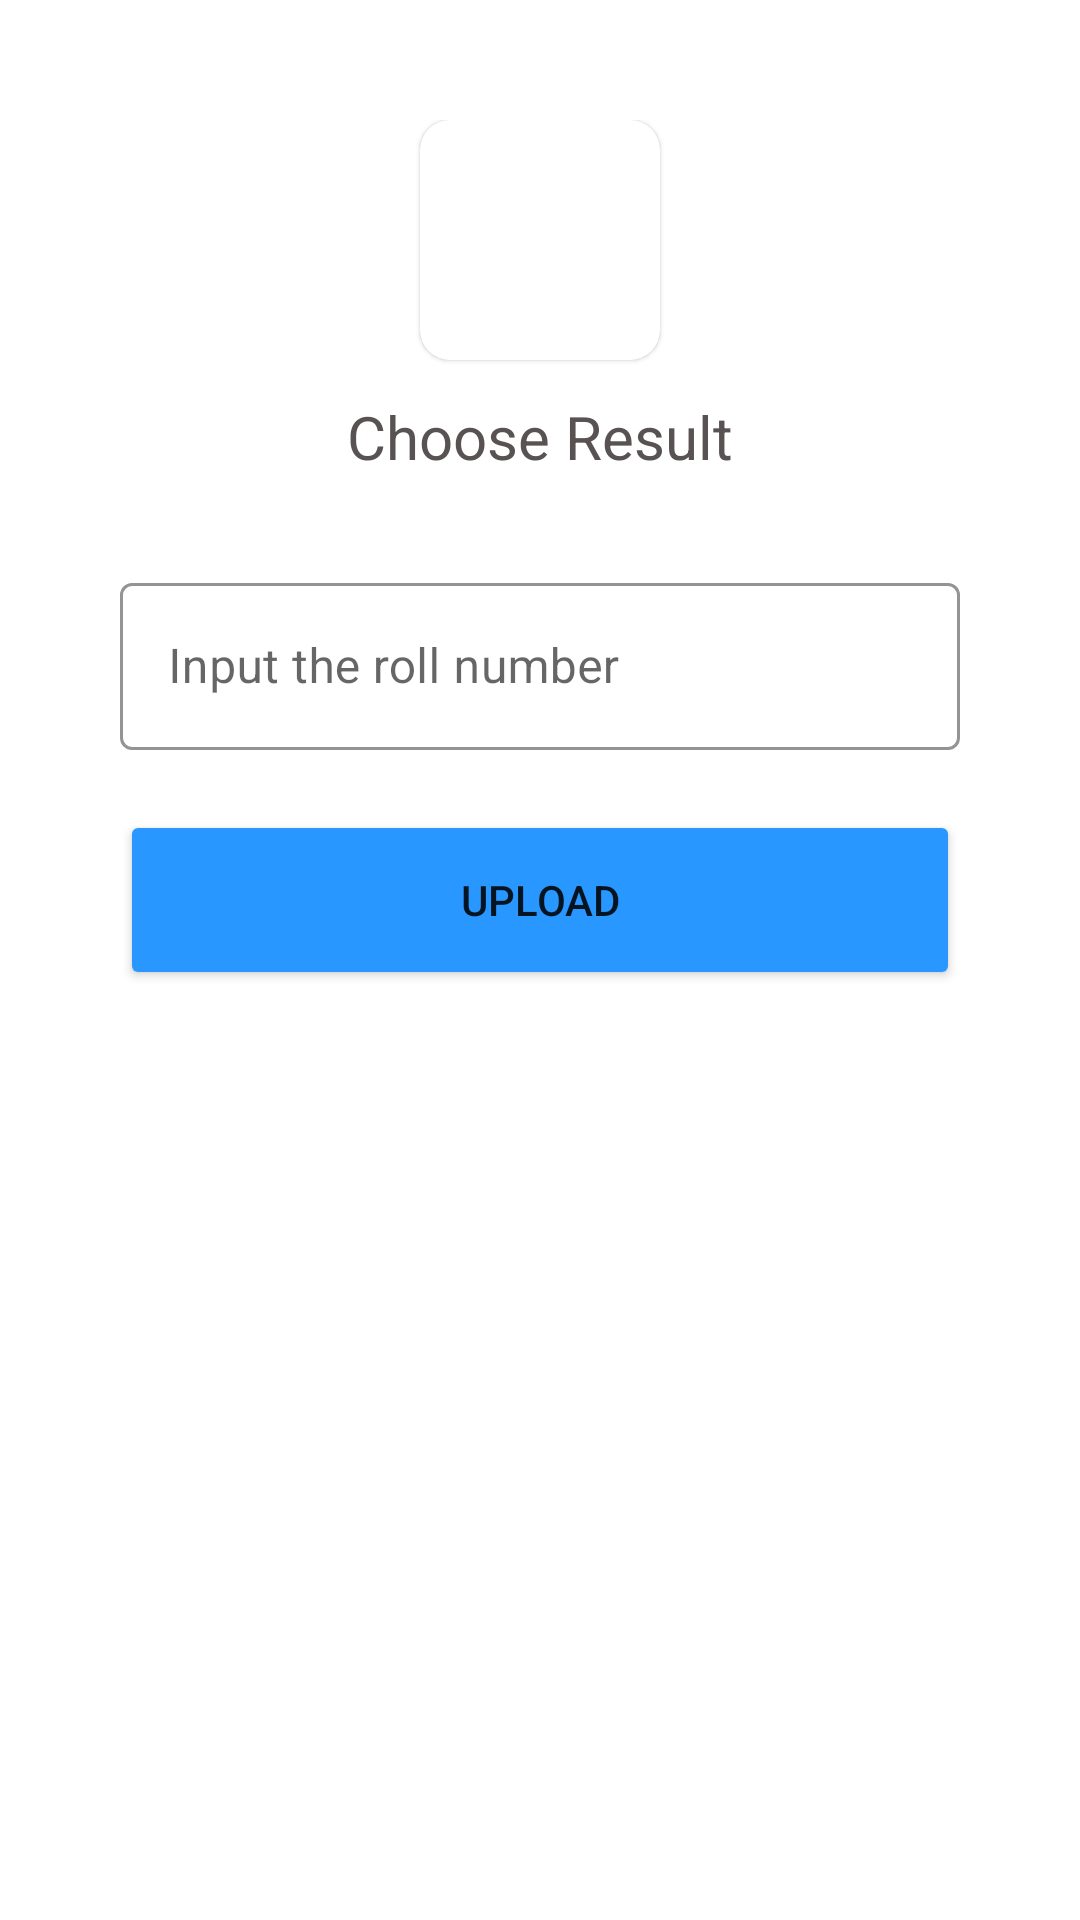

The Android layout XML behind this screen, and the referenced resources:
<!-- AndroidManifest.xml: application theme Theme.MBSConnectsAdmin.NoActionBar -->
<!-- res/layout/activity_result.xml -->
<?xml version="1.0" encoding="utf-8"?>
<androidx.constraintlayout.widget.ConstraintLayout xmlns:android="http://schemas.android.com/apk/res/android"
    xmlns:app="http://schemas.android.com/apk/res-auto"
    xmlns:tools="http://schemas.android.com/tools"
    android:layout_width="match_parent"
    android:layout_height="match_parent"
    tools:context=".result.result_activity">
    <ScrollView
        android:scrollbarSize="1dp"
        android:layout_width="match_parent"
        android:layout_height="match_parent"
        app:layout_constraintTop_toTopOf="parent"
        app:layout_constraintBottom_toBottomOf="parent"
        app:layout_constraintRight_toRightOf="parent"
        app:layout_constraintLeft_toLeftOf="parent"
        >

        <LinearLayout
            android:layout_width="match_parent"
            android:layout_height="wrap_content"
            android:orientation="vertical"
            android:gravity="center"
            android:padding="40dp"
            >

            <com.google.android.material.card.MaterialCardView
                android:layout_width="80dp"
                android:onClick="choose_result"
                android:layout_height="80dp"
                android:elevation="400dp"
                app:cardCornerRadius="10dp"
                >

                <ImageView
                    android:layout_width="80dp"
                    android:layout_height="60dp"
                    android:src="@drawable/upload_pdf"

                    android:layout_gravity="center"/>

            </com.google.android.material.card.MaterialCardView>


            <TextView
                android:layout_width="wrap_content"
                android:layout_height="wrap_content"
                android:text="Choose Result"
                android:textSize="20sp"
                android:textColor="@color/text_Color"
                android:layout_marginTop="12dp"
                ></TextView>


            <com.google.android.material.textfield.TextInputLayout
                android:layout_marginTop="30dp"
                android:layout_width="match_parent"
                android:layout_height="wrap_content"
                android:hint="Input the roll number"
                android:id="@+id/roll_number"
                app:boxStrokeColor="@color/text_Color"
                app:boxStrokeWidthFocused="2dp"
                app:hintTextColor="@color/text_Color"
                app:endIconTint="@color/text_Color"
                app:startIconDrawable="@drawable/pencil"
                app:endIconMode="clear_text"
                app:startIconTint="@color/text_Color"
                style="@style/Widget.MaterialComponents.TextInputLayout.OutlinedBox"
                >
                <com.google.android.material.textfield.TextInputEditText
                    android:id="@+id/title3"
                    android:layout_width="match_parent"
                    android:inputType="text"
                    android:layout_height="match_parent"></com.google.android.material.textfield.TextInputEditText>
            </com.google.android.material.textfield.TextInputLayout>

            <Button
                android:layout_width="match_parent"
                android:layout_height="60dp"
                android:backgroundTint="#2897FF"
                android:text="Upload"
                android:layout_marginTop="20dp"
                android:onClick="upload_result2"
                ></Button>

            <ProgressBar
                android:id="@+id/p_bar2"
                android:layout_width="wrap_content"
                android:layout_height="wrap_content"
                android:layout_marginBottom="60dp"
                android:visibility="invisible"
                ></ProgressBar>


        </LinearLayout>
    </ScrollView>



</androidx.constraintlayout.widget.ConstraintLayout>
<!-- resources referenced by this layout -->
<resources>
  <color name="text_Color">#585252</color>
  <style name="Theme.MBSConnectsAdmin.NoActionBar" parent="Theme.MaterialComponents.DayNight.NoActionBar">
          
          <item name="colorPrimary">@color/purple_500</item>
          <item name="colorPrimaryVariant">@color/purple_700</item>
          <item name="colorOnPrimary">@color/white</item>
          
          <item name="colorSecondary">@color/teal_200</item>
          <item name="colorSecondaryVariant">@color/teal_700</item>
          <item name="colorOnSecondary">@color/black</item>
          
          <item name="android:statusBarColor" tools:targetApi="l">?attr/colorPrimaryVariant</item>
          
      </style>
  <color name="purple_500">#FF6200EE</color>
  <color name="purple_700">#F3F4F7</color>
  <color name="white">#FFFFFFFF</color>
  <color name="teal_200">#FF03DAC5</color>
  <color name="teal_700">#FF018786</color>
  <color name="black">#FF000000</color>
</resources>
